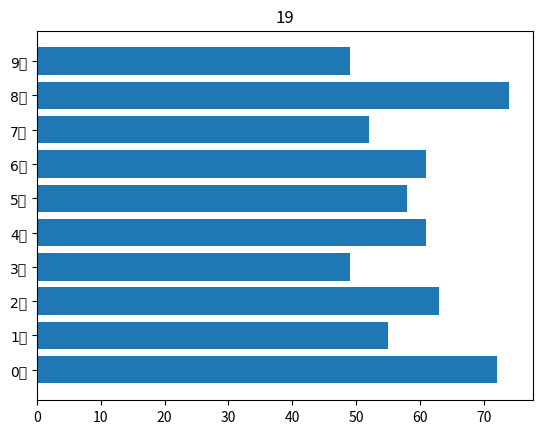

This chart was generated by the following Python code:
import warnings
import numpy as np
import matplotlib.pyplot as plt

warnings.filterwarnings("ignore", "GUI is implemented")

x = np.arange(0, 10)
y = np.random.randint(10, 30, 10)
for i in range(20):
    #
    plt.cla()
    plt.barh(x, y)
    plt.title(str(i))
    plt.yticks(x, list(map(lambda i: '%d月'%i, x)), fontproperties='simhei')

    plt.pause(0.5)
    y = y+np.random.randint(0, 5, 10)

plt.show()

# from pyecharts.charts import Bar
#
# # v1 版本开始支持链式调用
# bar = (
#     Bar()
#         .add_xaxis(['衬衫', '毛衣', '裤子'])
#         .add_yaxis('商家A', [10, 20, 30])
#         .add_yaxis('商家B', [30, 20, 10])
# )
#
# # render 会生成本地 html 文件，默认当前目录，且文件名称为 render.html
# # 同样也可以传入参数，例如：bar.render('mycharts.html')
# bar.render()